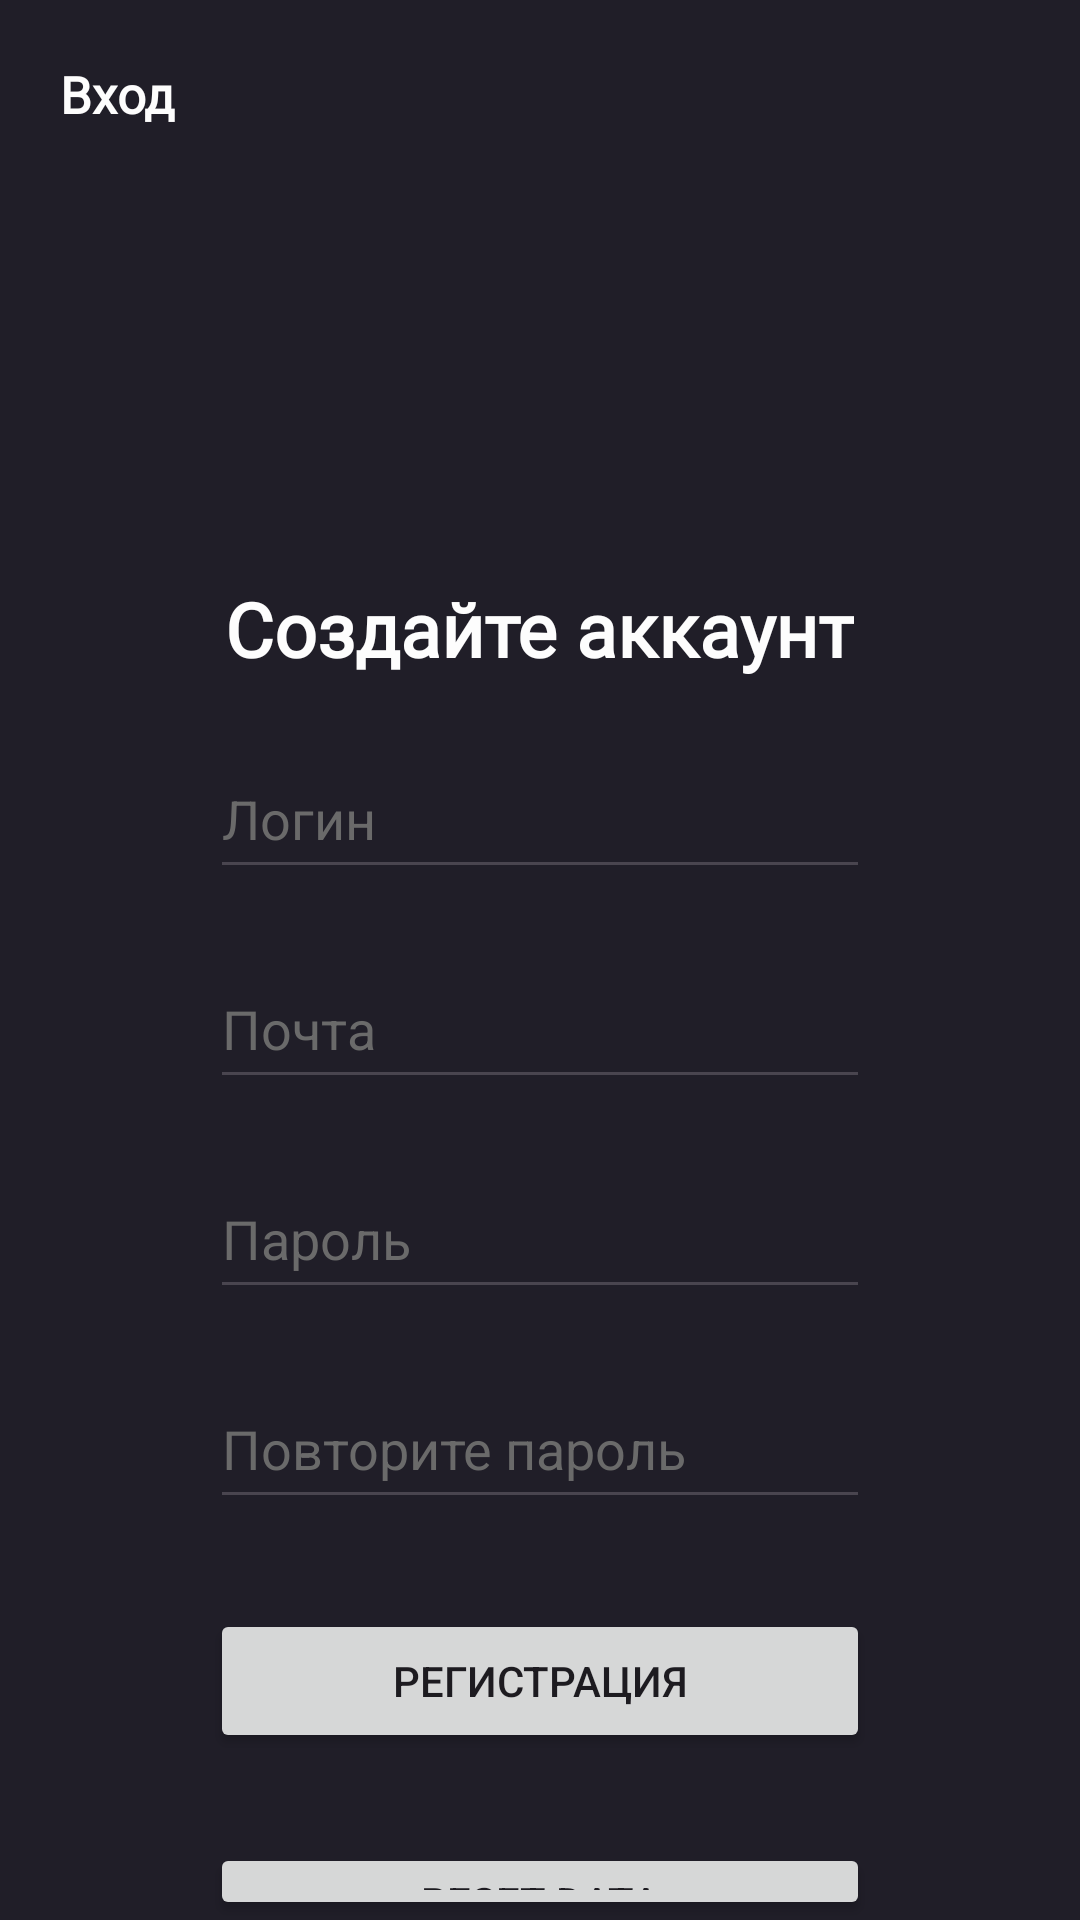

The Android layout XML behind this screen, and the referenced resources:
<!-- AndroidManifest.xml: application theme Theme.LearnPlay -->
<!-- res/layout/activity_main.xml -->
<?xml version="1.0" encoding="utf-8"?>
<LinearLayout xmlns:android="http://schemas.android.com/apk/res/android"
    xmlns:app="http://schemas.android.com/apk/res-auto"
    xmlns:tools="http://schemas.android.com/tools"
    android:layout_width="match_parent"
    android:layout_height="match_parent"
    android:orientation="vertical"
    android:background="#201E28"
    tools:context=".MainActivity">


    <TextView

        android:id="@+id/link_to_auth"
        android:layout_width="wrap_content"
        android:layout_height="wrap_content"
        android:layout_gravity="start"
        android:layout_marginTop="20dp"
        android:fontFamily="@font/inter_bold"
        android:text="Вход"
        android:layout_marginStart="20dp"
        android:textColor="#fdfdfd"
        android:textSize="17sp"
        android:textStyle="bold" />

    <TextView

        android:layout_width="wrap_content"
        android:layout_height="wrap_content"
        android:fontFamily="@font/inter_bold"
        android:textColor="#fdfdfd"
        android:layout_gravity="center"
        android:layout_marginTop="150dp"
        android:textSize="25sp"
        android:textStyle="bold"
        android:text="Создайте аккаунт"

        />

    <EditText
        android:id="@+id/user_login"
        android:layout_width="220dp"
        android:layout_height="50dp"
        android:ems="10"
        android:textColor="#fdfdfd"
        android:inputType="text"
        android:textColorHint="#6a6a6a"
        android:layout_marginTop="20dp"
        android:layout_gravity="center"
        android:hint="Логин" />

    <EditText
        android:id="@+id/user_email"
        android:layout_width="220dp"
        android:layout_height="50dp"
        android:ems="10"
        android:textColor="#fdfdfd"
        android:inputType="text"
        android:textColorHint="#6a6a6a"
        android:layout_marginTop="20dp"
        android:layout_gravity="center"
        android:hint="Почта" />

    <EditText
        android:id="@+id/user_pass"
        android:layout_width="220dp"
        android:layout_height="50dp"
        android:ems="10"
        android:textColor="#fdfdfd"
        android:inputType="textEmailAddress"
        android:textColorHint="#6a6a6a"
        android:layout_marginTop="20dp"
        android:layout_gravity="center"
        android:hint="Пароль" />

    <EditText
        android:id="@+id/user_pass_rep"
        android:layout_width="220dp"
        android:layout_height="50dp"
        android:ems="10"
        android:textColor="#fdfdfd"
        android:inputType="textPassword"
        android:textColorHint="#6a6a6a"
        android:layout_marginTop="20dp"
        android:layout_gravity="center"
        android:hint="Повторите пароль"  />

    <Button
        android:id="@+id/button_reg"
        android:layout_width="220dp"
        android:layout_height="wrap_content"
        android:layout_gravity="center"
        android:text="Регистрация"
        android:layout_marginTop="30dp"/>

    <Button
        android:id="@+id/button_reset"
        android:layout_width="220dp"
        android:layout_height="wrap_content"
        android:layout_gravity="center"
        android:text="Reset data"
        android:layout_marginTop="30dp"/>






</LinearLayout>
<!-- resources referenced by this layout -->
<resources>
  <style name="Theme.LearnPlay" parent="Base.Theme.LearnPlay" />
  <style name="Base.Theme.LearnPlay" parent="Theme.Material3.DayNight.NoActionBar">
          
          
      </style>
</resources>
